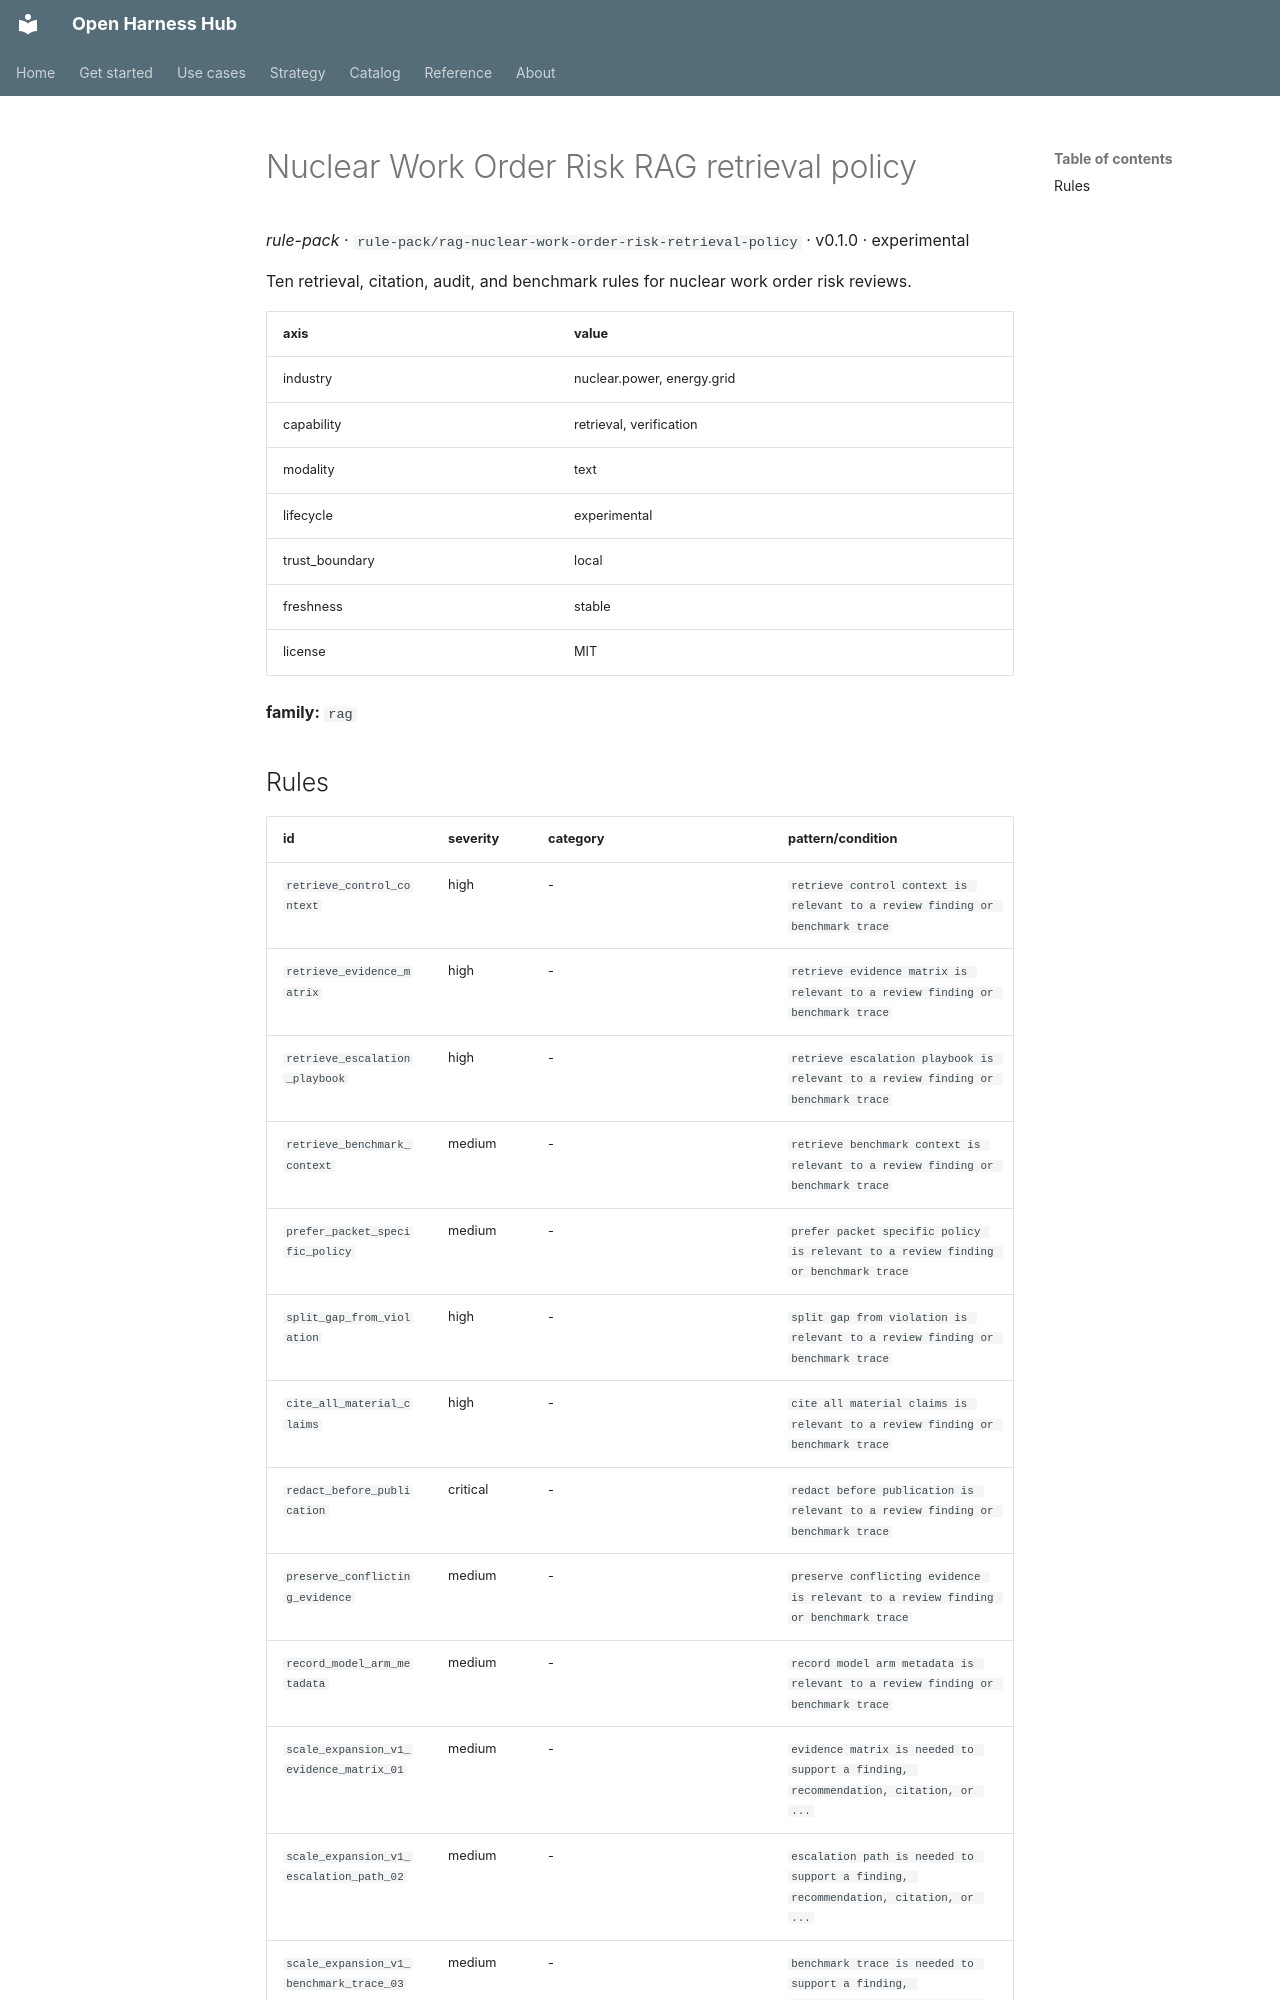

repository: Amarel-Taylor-Scott/open-harness-hub · page: catalog/rule-pack_rag-nuclear-work-order-risk-retrieval-policy/index.html · generator: mkdocs

# Nuclear Work Order Risk RAG retrieval policy

*rule-pack* · `rule-pack/rag-nuclear-work-order-risk-retrieval-policy` · v0.1.0 · experimental

Ten retrieval, citation, audit, and benchmark rules for nuclear work order risk reviews.

| axis | value |
|---|---|
| industry | nuclear.power, energy.grid |
| capability | retrieval, verification |
| modality | text |
| lifecycle | experimental |
| trust_boundary | local |
| freshness | stable |
| license | MIT |



**family:** `rag`
